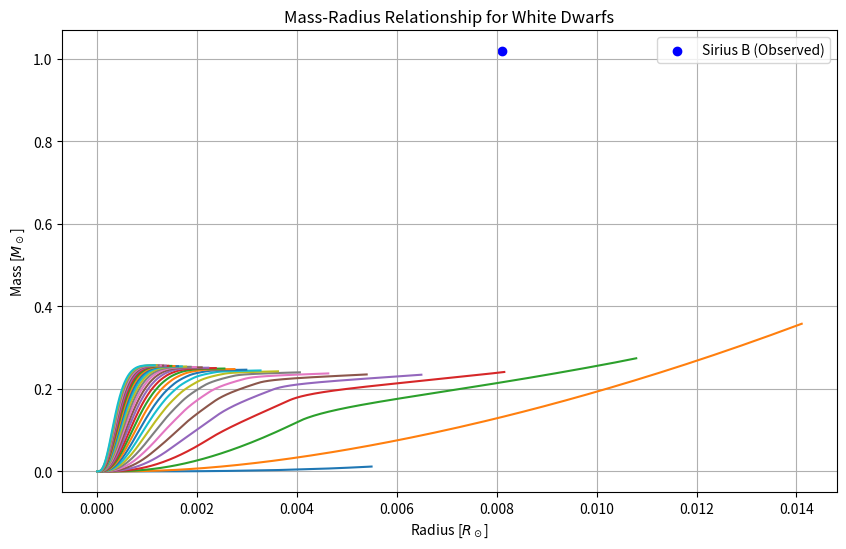

Reproduce this figure in Python.
import numpy as np
from scipy.integrate import solve_ivp
import matplotlib.pyplot as plt
"""
###Part A
def equations(radius, y):
    pressure, mass = y
    if pressure <= 0:
        return [0, 0]  # Stop integration at the surface where pressure drops
    rho = (pressure / 3.1e12) ** (3/5)
    dP_dr = -6.7e-8 * mass * rho / radius**2
    dm_dr = 4 * np.pi * radius**2 * rho
    return [dP_dr, dm_dr]

def solve_white_dwarf_structure(rho_c):
    P_c = 3.1e12 * rho_c**(5/3)
    initial_conditions = [P_c, 0]
    solution = solve_ivp(equations, [1e-5, 1e9], initial_conditions,
                         dense_output=True, rtol=1e-10, first_step=1e4)
    radiuses = solution.t
    pressures, masses = solution.y
    
    # Adjust surface detection to handle cases where the pressure never reaches 1e-8
    surface_idx = np.argmax(pressures <= 1e-8)  # Find first index where pressure <= threshold
    if pressures[surface_idx] > 1e-8:
        surface_idx = -1  # If threshold isn't met, use the last valid index
    
    return radiuses[:surface_idx], masses[:surface_idx], pressures[:surface_idx]

# Range of central densities
central_densities = np.logspace(5, 7, 10)  # g/cm^3

# Plot Mass-Radius Relationship
plt.figure(figsize=(10, 6))
for rho_c in central_densities:
    radius, masses, pressures = solve_white_dwarf_structure(rho_c)
    plt.plot(radius / 7e10, masses / 2e33, label=f'rho_c = {rho_c:.1e} g/cm³')
    print(radius[-1] / 7e10, masses[-1] / 2e33, pressures[-1])

# Observational data for Sirius B
plt.errorbar(0.008098, 1.018, xerr=0.000046, yerr=0.011, fmt='o', label='Sirius B')

# Plot configuration
plt.ylabel("Mass [$M_\\odot$]")
plt.xlabel("Radius [$R_\\odot$]")
plt.title("Mass-Radius Relationship for White Dwarfs")
plt.legend()
plt.grid(True)
plt.show()


###Part B
def equations(radius, y):
    pressure, mass = y
    if pressure <= 0:
        return [0, 0]  # Stop integration at the surface where pressure drops
    rho = (pressure / 5e14) ** (3/4)
    dP_dr = -6.7e-8 * mass * rho / radius**2
    dm_dr = 4 * np.pi * radius**2 * rho
    return [dP_dr, dm_dr]

def solve_white_dwarf_structure(rho_c):
    P_c = 5e14 * rho_c**(4/3)
    initial_conditions = [P_c, 0]
    solution = solve_ivp(equations, [1e-5, 1e9], initial_conditions,
                         dense_output=True, rtol=1e-10, first_step=1e4)
    radiuses = solution.t
    pressures, masses = solution.y
    
    # Adjust surface detection to handle cases where the pressure never reaches 1e-8
    surface_idx = np.argmax(pressures <= 1e-8)  # Find first index where pressure <= threshold
    if pressures[surface_idx] > 1e-8:
        surface_idx = -1  # If threshold isn't met, use the last valid index
    
    return radiuses[:surface_idx], pressures[:surface_idx], masses[:surface_idx]

# Range of central densities
central_densities = np.logspace(5, 10, 10)  # g/cm^3

# Plot Mass-Radius Relationship
plt.figure(figsize=(10, 6))
for rho_c in central_densities:
    radius, pressures, masses  = solve_white_dwarf_structure(rho_c)
    plt.plot(radius / 7e10, masses / 2e33, label=f'rho_c = {rho_c:.1e} g/cm³')
    print(radius / 7e10, masses / 2e33, pressures)

# Observational data for Sirius B
plt.errorbar(0.008098, 1.018, xerr=0.000046, yerr=0.011, fmt='o', label='Sirius B')

# Plot configuration
plt.ylabel("Mass [$M_\\odot$]")
plt.xlabel("Radius [$R_\\odot$]")
plt.title("Mass-Radius Relationship for White Dwarfs")
plt.legend()
plt.grid(True)
plt.show()
""" 

### Part C
pf_values = np.linspace(1e-17, 4.7e-16, 30)
x_values = pf_values / 2.7e-17  # get the x-values from the fermi momentums


def full_EOS(x_values):  # the full equation of state with the fermi-values derived from Part A and B and checking realistic densities and number densities for electrons
    pressures = []

    for x in x_values: 
        pressure = 5.8e22 * (x * (1 + x**2) ** (1/2) * (2 * x**2 / 3 - 1) + np.log(x + (1 + x**2) ** (1/2)))
        pressures.append(pressure)

    array_pressures = np.array(pressures)

    return array_pressures

P_e_values = full_EOS(x_values)

def interpolated_x(P_e): return np.interp(P_e, P_e_values, x_values)  # interpolated x for a given P_e
def interpolated_P_e(x): return np.interp(x, x_values, P_e_values)  # interpolate P_e for a given x

def interpolated_rho(P_e):  # interpolated density for given P_e and subsequently x
    x = interpolated_x(P_e)
    return 1.96e6 * x**3  # 1.96e6 comes from evaluating the constants when going from number density of electrons to density of electrons 

def equations(radius, y):

    pressure, mass = y

    if pressure <= 0:
        return [0, 0]  # Stop integration at the surface where pressure becomes 0
    
    rho = interpolated_rho(pressure)  # get the density for the given pressure

    dP_dr = -6.7e-8 * mass * rho / radius**2
    dm_dr = 4 * np.pi * radius**2 * rho

    return [dP_dr, dm_dr]

def solve_white_dwarf(P_c):

    initial_conditions = [P_c, 0]
    solution = solve_ivp(equations, [1e-5, 1e9], initial_conditions,
                         dense_output=True, rtol=1e-10, first_step=1e4)
    radiuses = solution.t
    pressures, masses = solution.y
    
    # Adjust surface detection to handle cases where the pressure never reaches 1e-8
    surface_idx = np.argmax(pressures <= 1e-8)  # Find first index where pressure <= threshold
    if pressures[surface_idx] > 1e-8:
        surface_idx = -1  # If threshold isn't met, use the last valid index
    
    return radiuses[:surface_idx], pressures[:surface_idx], masses[:surface_idx]

plt.figure(figsize=(10, 6))
for P_c in P_e_values:
    radiuses, pressures, masses = solve_white_dwarf(P_c)
    plt.plot(radiuses / 7e10, masses / 2e33)
    print(radiuses[-1] / 7e10, masses[-1] / 2e33, pressures[-1])

plt.scatter(0.008098, 1.018, color="blue", label="Sirius B (Observed)")
plt.xlabel("Radius [$R_\\odot$]")
plt.ylabel("Mass [$M_\\odot$]")
plt.title("Mass-Radius Relationship for White Dwarfs")
plt.legend()
plt.grid(True)
plt.show()
